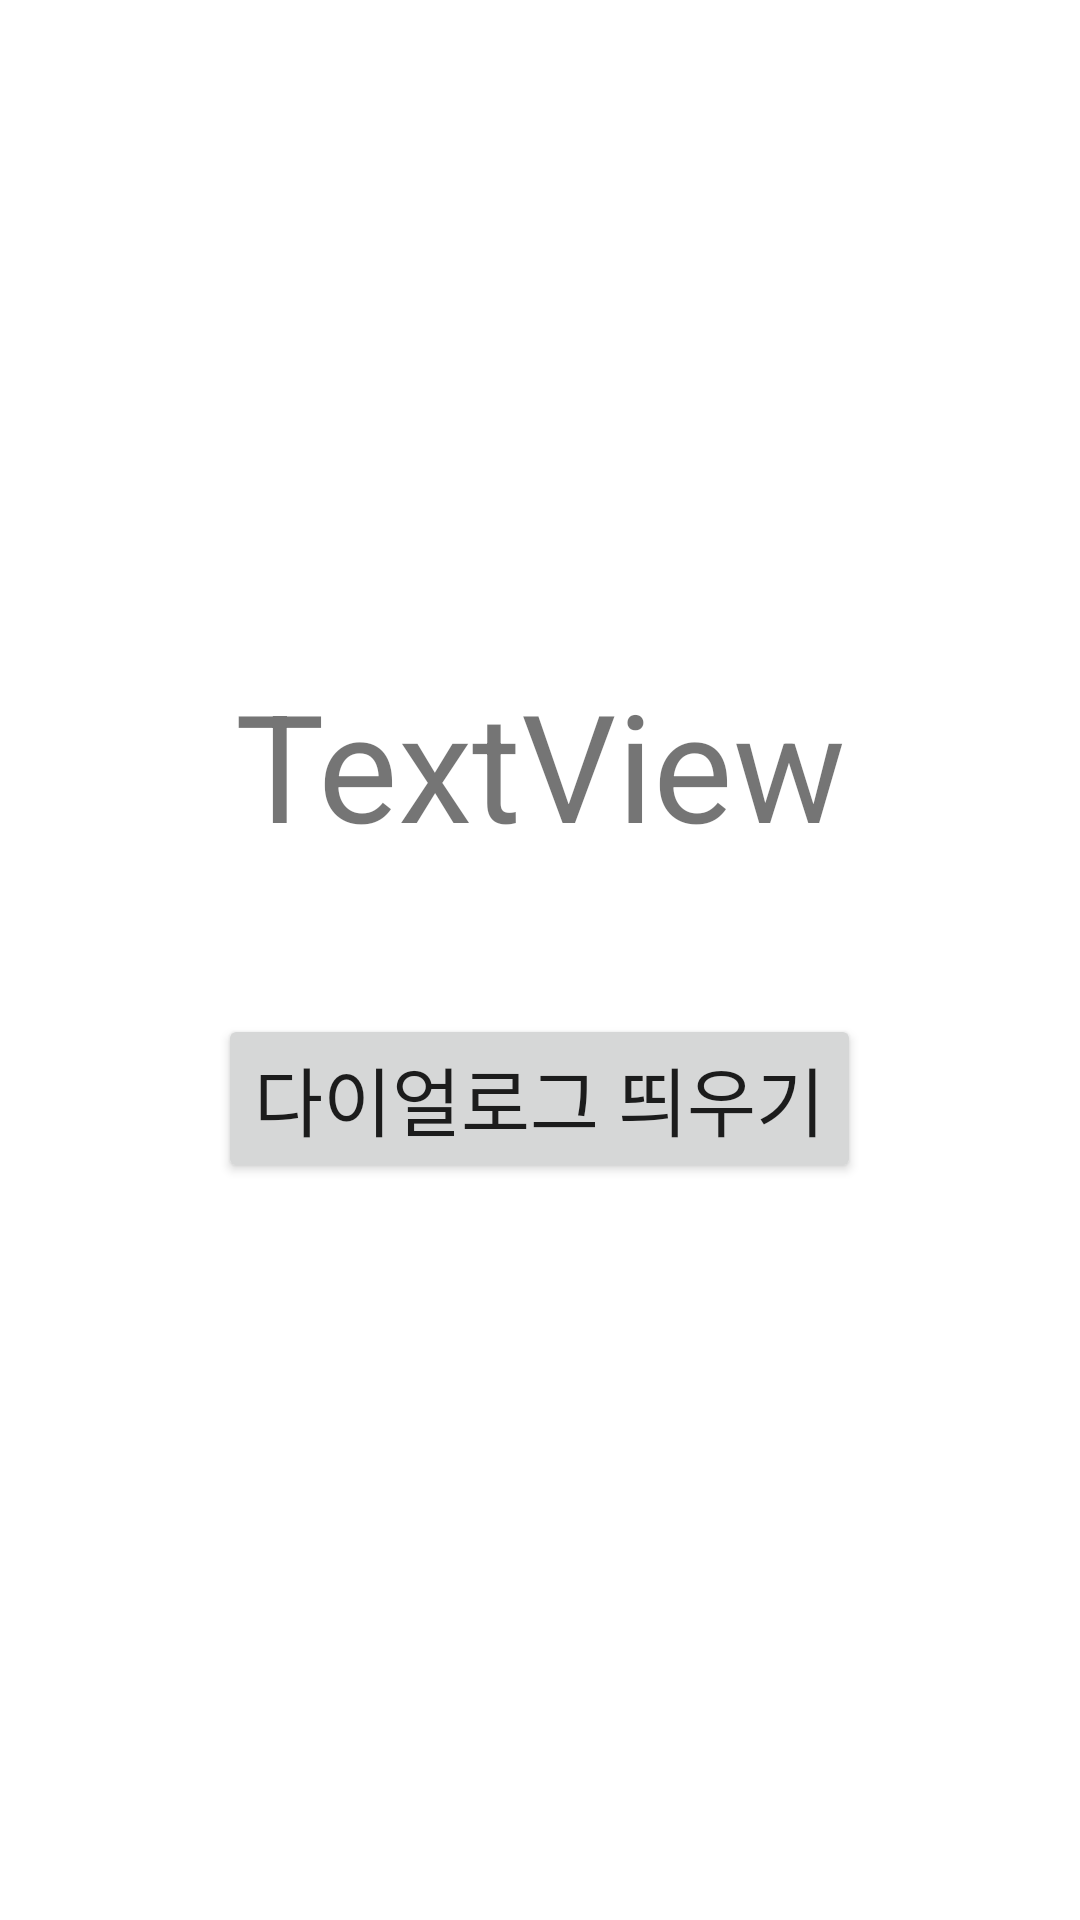

Layout XML and referenced resources for this Android screen:
<!-- AndroidManifest.xml: application theme Theme.CustomDialog_sample -->
<!-- res/layout/activity_main.xml -->
<?xml version="1.0" encoding="utf-8"?>
<androidx.constraintlayout.widget.ConstraintLayout xmlns:android="http://schemas.android.com/apk/res/android"
    xmlns:app="http://schemas.android.com/apk/res-auto"
    xmlns:tools="http://schemas.android.com/tools"
    android:layout_width="match_parent"
    android:layout_height="match_parent"
    tools:context=".MainActivity">

    <TextView
        android:id="@+id/textView2"
        android:layout_width="wrap_content"
        android:layout_height="wrap_content"
        android:textSize="50dp"
        android:text="TextView"
        app:layout_constraintBottom_toBottomOf="parent"
        app:layout_constraintEnd_toEndOf="parent"
        app:layout_constraintStart_toStartOf="parent"
        app:layout_constraintTop_toTopOf="parent"
        app:layout_constraintVertical_bias="0.386" />

    <Button
        android:id="@+id/button"
        android:layout_width="wrap_content"
        android:layout_height="wrap_content"
        android:text="다이얼로그 띄우기"
        android:textSize="25dp"
        app:layout_constraintBottom_toBottomOf="parent"
        app:layout_constraintEnd_toEndOf="parent"
        app:layout_constraintHorizontal_bias="0.498"
        app:layout_constraintStart_toStartOf="parent"
        app:layout_constraintTop_toBottomOf="@+id/textView2"
        app:layout_constraintVertical_bias="0.169" />
</androidx.constraintlayout.widget.ConstraintLayout>
<!-- resources referenced by this layout -->
<resources>
  <style name="Theme.CustomDialog_sample" parent="Theme.MaterialComponents.DayNight.DarkActionBar">
          
          <item name="colorPrimary">@color/purple_500</item>
          <item name="colorPrimaryVariant">@color/purple_700</item>
          <item name="colorOnPrimary">@color/white</item>
          
          <item name="colorSecondary">@color/teal_200</item>
          <item name="colorSecondaryVariant">@color/teal_700</item>
          <item name="colorOnSecondary">@color/black</item>
          
          <item name="android:statusBarColor" tools:targetApi="l">?attr/colorPrimaryVariant</item>
          
      </style>
  <!-- not gathered from this repository: default colours our renderer supplied (Android Studio template values) -->
  <color name="purple_500">#FF6200EE</color>
  <color name="purple_700">#FF3700B3</color>
  <color name="teal_200">#FF03DAC5</color>
  <color name="teal_700">#FF018786</color>
  <color name="black">#FF000000</color>
  <color name="white">#FFFFFFFF</color>
</resources>
